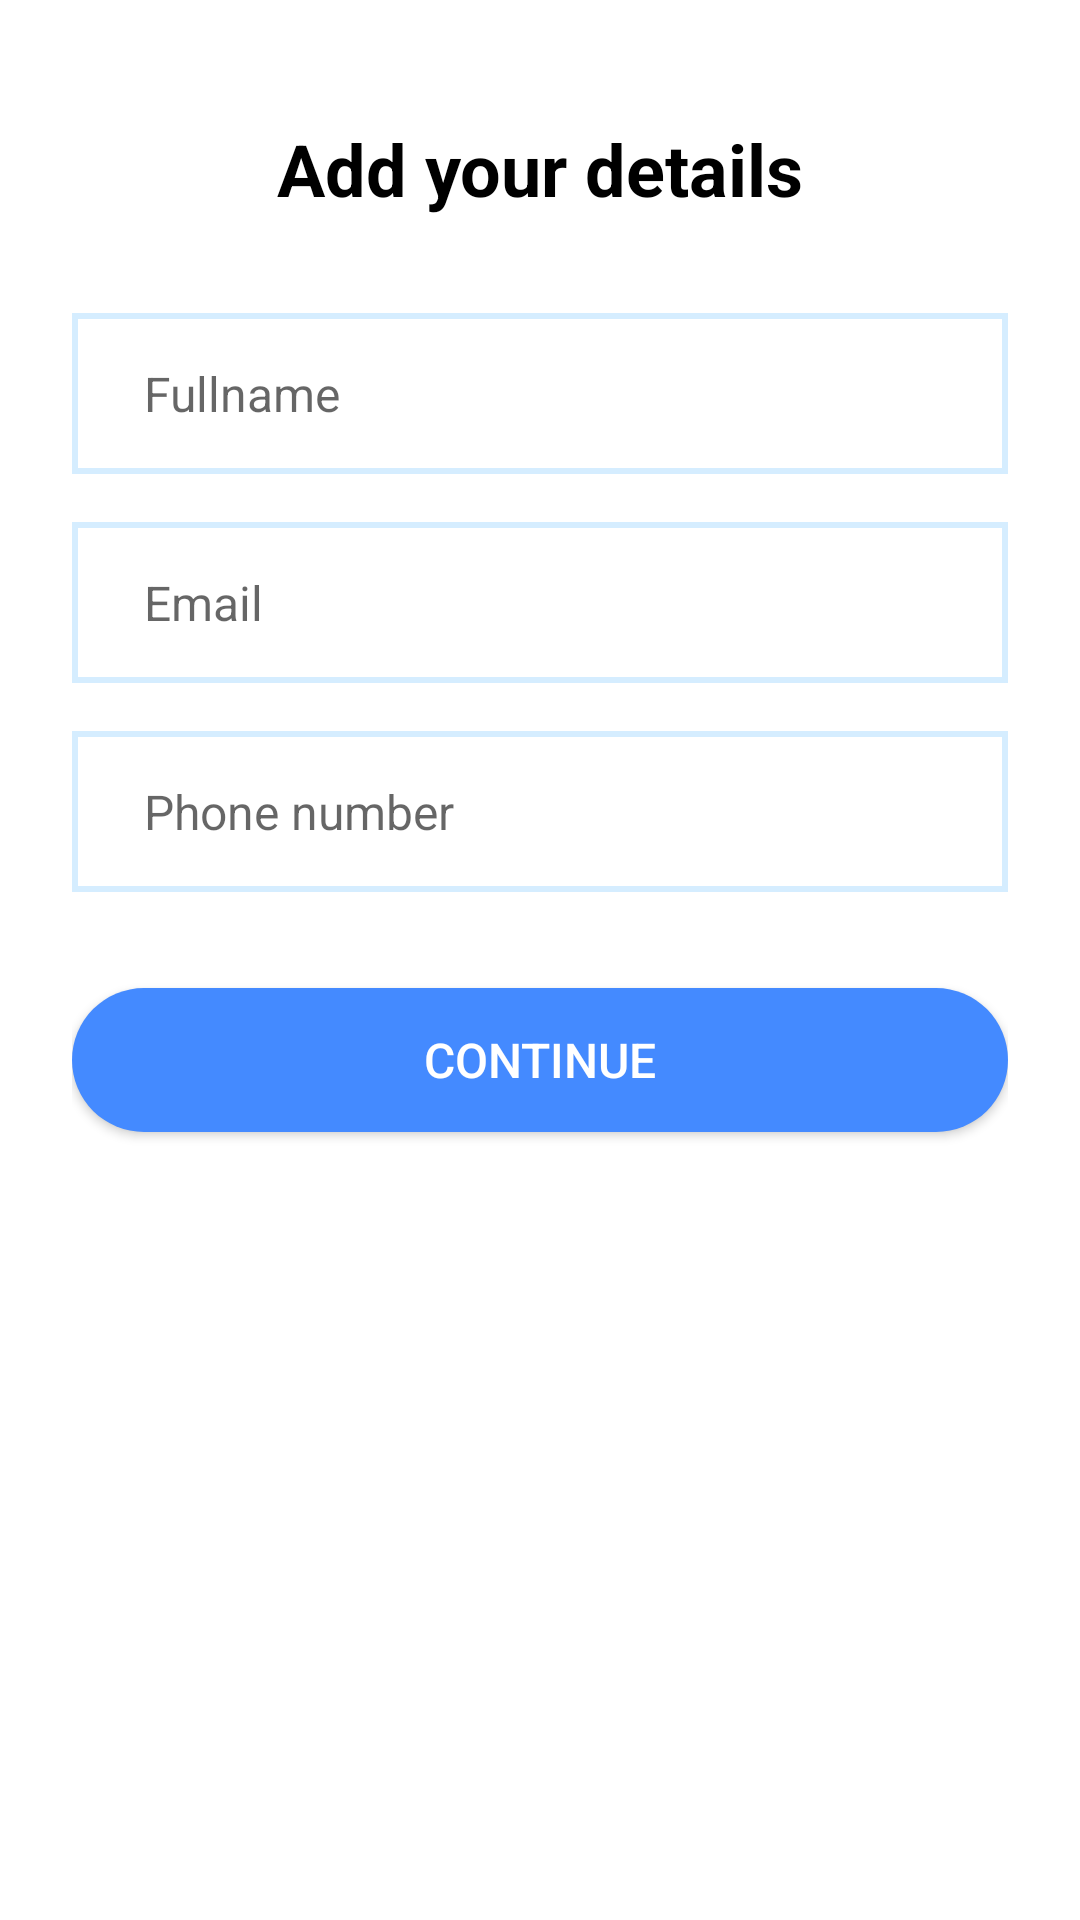

Reconstruct the res/layout file that produces this screen, plus the resources it refers to.
<!-- AndroidManifest.xml: application theme AppTheme -->
<!-- res/layout/fragment_user_details.xml -->
<?xml version="1.0" encoding="utf-8"?>
<ScrollView xmlns:android="http://schemas.android.com/apk/res/android"
    xmlns:app="http://schemas.android.com/apk/res-auto"
    xmlns:tools="http://schemas.android.com/tools"
    android:id="@+id/scroll_view"
    android:layout_width="match_parent"
    android:layout_height="wrap_content"
    android:fillViewport="true">

    <android.support.constraint.ConstraintLayout xmlns:android="http://schemas.android.com/apk/res/android"
        xmlns:app="http://schemas.android.com/apk/res-auto"
        xmlns:tools="http://schemas.android.com/tools"
        android:id="@+id/container"
        android:layout_width="match_parent"
        android:layout_height="wrap_content"
        android:padding="@dimen/item_horizontal_padding"
        tools:context=".ui.main.MainActivity">

        <TextView
            android:id="@+id/tv_user_details"
            style="@style/TitleText"
            android:layout_width="0dp"
            android:layout_marginTop="@dimen/medium_margin"
            android:gravity="center"
            android:text="@string/add_your_details"
            app:layout_constraintEnd_toEndOf="parent"
            app:layout_constraintStart_toStartOf="parent"
            app:layout_constraintTop_toTopOf="parent" />

        <android.support.design.widget.TextInputEditText
            android:id="@+id/et_fullname"
            style="@style/EditTextStyle"
            android:layout_marginTop="@dimen/big_margin"
            android:hint="@string/fullname"
            android:inputType="textCapWords"
            app:layout_constraintEnd_toEndOf="parent"
            app:layout_constraintStart_toStartOf="parent"
            app:layout_constraintTop_toBottomOf="@+id/tv_user_details" />

        <android.support.design.widget.TextInputEditText
            android:id="@+id/et_email"
            style="@style/EditTextStyle"
            android:hint="@string/email"
            android:inputType="textEmailAddress"
            app:layout_constraintEnd_toEndOf="parent"
            app:layout_constraintStart_toStartOf="parent"
            app:layout_constraintTop_toBottomOf="@+id/et_fullname" />

        <android.support.design.widget.TextInputEditText
            android:id="@+id/et_phone_number"
            style="@style/EditTextStyle"
            android:hint="@string/phone_number"
            android:inputType="number"
            app:layout_constraintEnd_toEndOf="parent"
            app:layout_constraintStart_toStartOf="parent"
            app:layout_constraintTop_toBottomOf="@+id/et_email" />

        <Button
            android:id="@+id/btn_continue"
            style="@style/ActionButton"
            android:layout_marginTop="@dimen/big_margin"
            android:text="@string/next"
            app:layout_constraintEnd_toEndOf="parent"
            app:layout_constraintStart_toStartOf="parent"
            app:layout_constraintTop_toBottomOf="@+id/et_phone_number" />

    </android.support.constraint.ConstraintLayout>

</ScrollView>
<!-- resources referenced by this layout -->
<resources>
  <dimen name="big_margin">32dp</dimen>
  <dimen name="item_horizontal_padding">24dp</dimen>
  <dimen name="medium_margin">16dp</dimen>
  <string name="add_your_details">Add your details</string>
  <string name="email">Email</string>
  <string name="fullname">Fullname</string>
  <string name="next">Continue</string>
  <string name="phone_number">Phone number</string>
  <style name="ActionButton">
          <item name="android:layout_width">match_parent</item>
          <item name="android:layout_height">wrap_content</item>
          <item name="android:textSize">16sp</item>
          <item name="android:background">@drawable/bg_ripple_blue</item>
          <item name="android:paddingStart">@dimen/medium_padding</item>
          <item name="android:paddingEnd">@dimen/medium_padding</item>
          <item name="android:textColor">@color/colorWhite</item>
      </style>
  <style name="EditTextStyle">
          <item name="android:layout_width">match_parent</item>
          <item name="android:layout_height">wrap_content</item>
          <item name="android:textSize">16sp</item>
          <item name="android:layout_marginTop">@dimen/medium_margin</item>
          <item name="android:background">@drawable/bg_edit_text</item>
          <item name="android:paddingStart">@dimen/item_horizontal_padding</item>
          <item name="android:paddingEnd">@dimen/item_horizontal_padding</item>
          <item name="android:paddingTop">@dimen/medium_padding</item>
          <item name="android:paddingBottom">@dimen/medium_padding</item>
      </style>
  <style name="TitleText">
          <item name="android:layout_width">wrap_content</item>
          <item name="android:layout_height">wrap_content</item>
          <item name="android:textSize">24sp</item>
          <item name="android:textStyle">bold</item>
          <item name="android:textColor">@android:color/black</item>
      </style>
  <style name="AppTheme" parent="Theme.AppCompat.Light.NoActionBar">
          
          <item name="colorPrimary">@color/colorPrimary</item>
          <item name="colorPrimaryDark">@color/colorPrimaryDark</item>
          <item name="colorAccent">@color/colorAccent</item>
          <item name="android:colorBackground">@android:color/white</item>
      </style>
  <!-- drawable bg_ripple_blue (drawable) -->
  <?xml version="1.0" encoding="utf-8"?>
  <ripple xmlns:android="http://schemas.android.com/apk/res/android"
      android:color="@color/colorBlueLight">
      <item>
          <shape
              android:shape="rectangle">
              <solid android:color="@color/colorBlue" />
              <corners android:radius="32dp" />
          </shape>
      </item>
  </ripple>
  <dimen name="medium_padding">16dp</dimen>
  <color name="colorWhite">#FFFFFF</color>
  <!-- drawable bg_edit_text (drawable) -->
  <?xml version="1.0" encoding="utf-8"?>
  <shape android:shape="rectangle" xmlns:android="http://schemas.android.com/apk/res/android">
      <solid android:color="@color/colorWhite"/>
      <stroke
          android:color="@color/colorBlueLight"
          android:width="2dp"
          />
  </shape>
  <color name="colorPrimary">#3F51B5</color>
  <color name="colorPrimaryDark">#303F9F</color>
  <color name="colorAccent">#c00029</color>
  <color name="colorBlueLight">#D5EDFF</color>
  <color name="colorBlue">#448AFF</color>
</resources>
